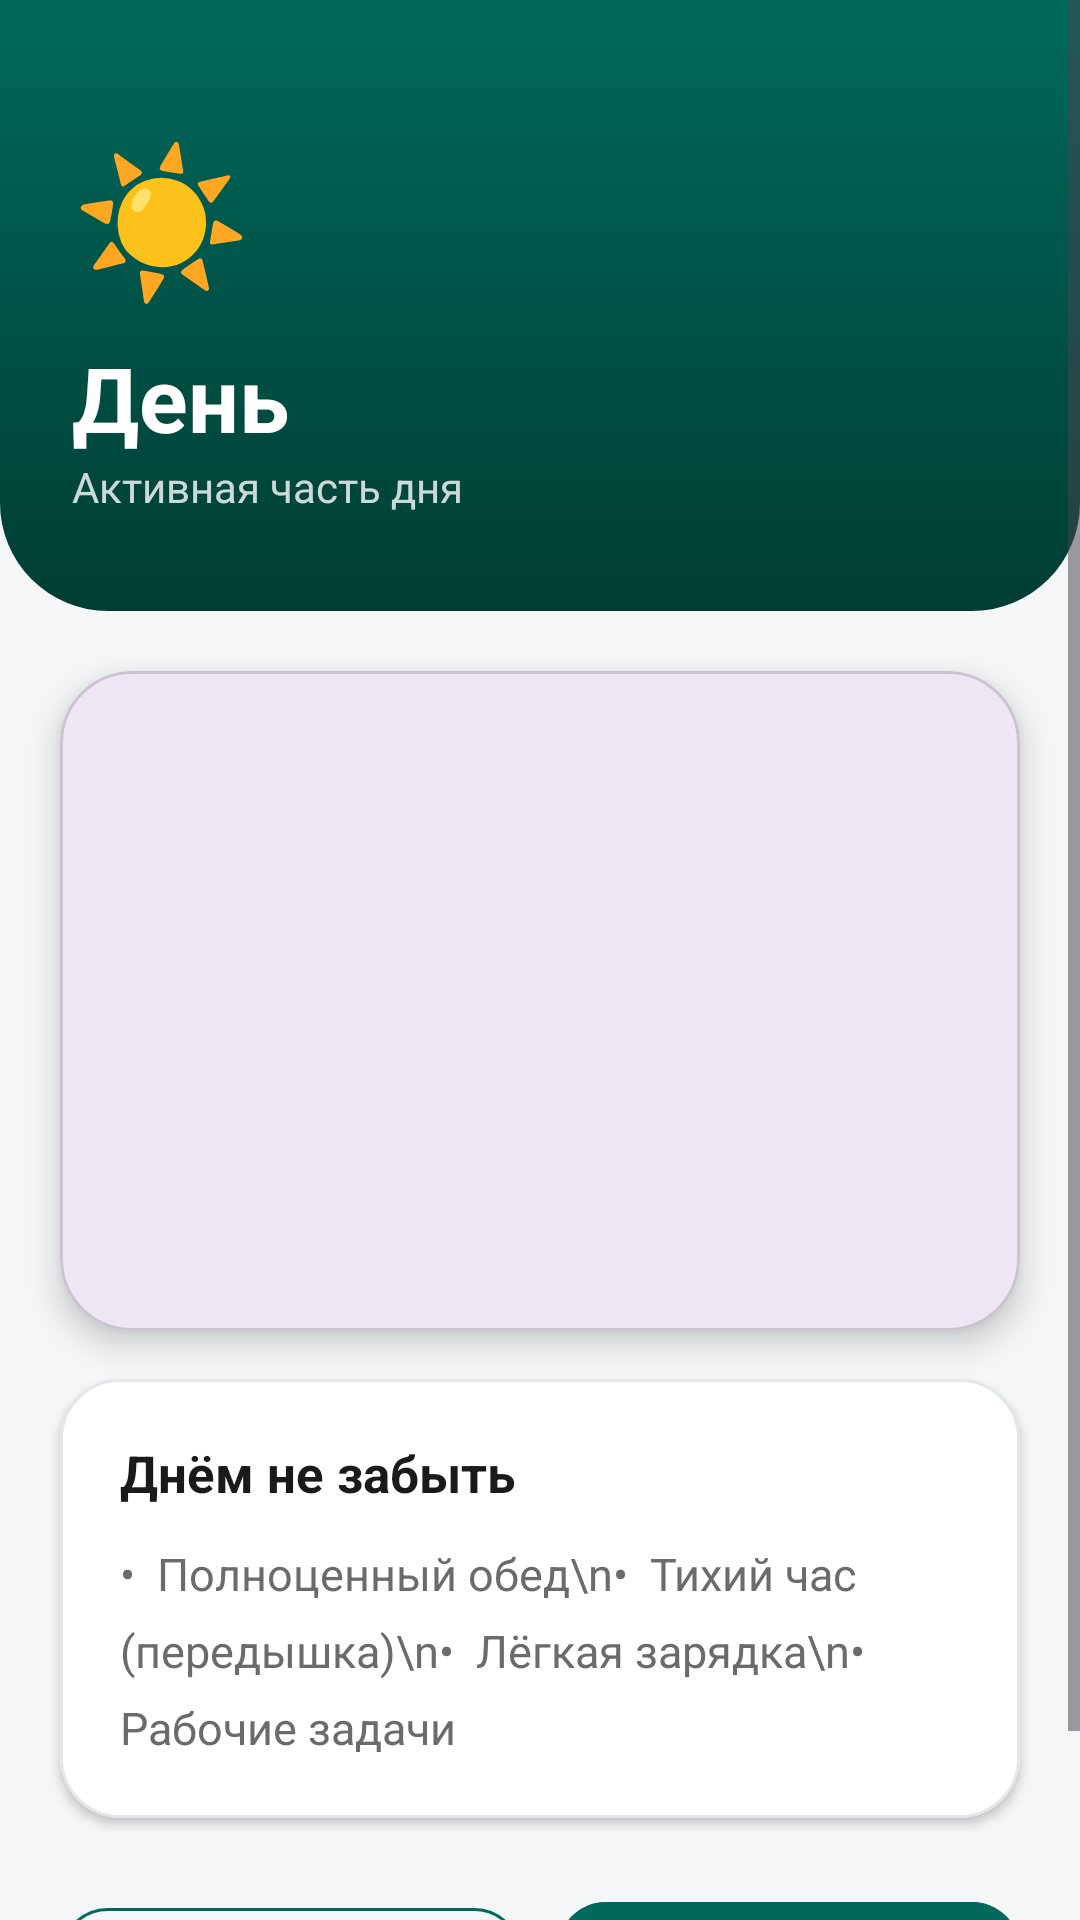

Here is an Android app screen rendered from its layout file. Give the layout XML and the strings, colors and styles it references.
<!-- AndroidManifest.xml: application theme Theme.Javaprojectinst -->
<!-- res/layout/screen_noon.xml -->
<?xml version="1.0" encoding="utf-8"?>
<ScrollView xmlns:android="http://schemas.android.com/apk/res/android"
    xmlns:app="http://schemas.android.com/apk/res-auto"
    android:layout_width="match_parent"
    android:layout_height="match_parent"
    android:background="@color/uiCanvas"
    android:fillViewport="true">

    <LinearLayout
        android:layout_width="match_parent"
        android:layout_height="wrap_content"
        android:orientation="vertical"
        android:paddingBottom="24dp">

        <LinearLayout
            android:layout_width="match_parent"
            android:layout_height="wrap_content"
            android:background="@drawable/bg_banner"
            android:orientation="vertical"
            android:paddingStart="24dp"
            android:paddingTop="40dp"
            android:paddingEnd="24dp"
            android:paddingBottom="32dp">

            <TextView
                android:layout_width="wrap_content"
                android:layout_height="wrap_content"
                android:text="☀️"
                android:textSize="48sp" />

            <TextView
                android:layout_width="wrap_content"
                android:layout_height="wrap_content"
                android:layout_marginTop="8dp"
                android:text="День"
                android:textColor="@color/white"
                android:textSize="30sp"
                android:textStyle="bold" />

            <TextView
                android:layout_width="wrap_content"
                android:layout_height="wrap_content"
                android:alpha="0.8"
                android:text="Активная часть дня"
                android:textColor="@color/white"
                android:textSize="14sp" />
        </LinearLayout>

        <com.google.android.material.card.MaterialCardView
            android:layout_width="match_parent"
            android:layout_height="220dp"
            android:layout_marginStart="20dp"
            android:layout_marginTop="20dp"
            android:layout_marginEnd="20dp"
            app:cardCornerRadius="24dp"
            app:cardElevation="6dp">

            <ImageView
                android:id="@+id/heroImage"
                android:layout_width="match_parent"
                android:layout_height="match_parent"
                android:contentDescription="День"
                android:scaleType="centerCrop"
                android:src="@drawable/day" />
        </com.google.android.material.card.MaterialCardView>

        <com.google.android.material.card.MaterialCardView
            android:layout_width="match_parent"
            android:layout_height="wrap_content"
            android:layout_marginStart="20dp"
            android:layout_marginTop="16dp"
            android:layout_marginEnd="20dp"
            app:cardBackgroundColor="@color/uiSurface"
            app:cardCornerRadius="20dp"
            app:cardElevation="2dp"
            app:strokeColor="@color/uiHairline"
            app:strokeWidth="1dp">

            <LinearLayout
                android:layout_width="match_parent"
                android:layout_height="wrap_content"
                android:orientation="vertical"
                android:padding="20dp">

                <TextView
                    android:layout_width="wrap_content"
                    android:layout_height="wrap_content"
                    android:text="Днём не забыть"
                    android:textColor="@color/uiInk"
                    android:textSize="17sp"
                    android:textStyle="bold" />

                <TextView
                    android:layout_width="match_parent"
                    android:layout_height="wrap_content"
                    android:layout_marginTop="12dp"
                    android:lineSpacingExtra="8dp"
                    android:text="•  Полноценный обед\n•  Тихий час (передышка)\n•  Лёгкая зарядка\n•  Рабочие задачи"
                    android:textColor="@color/uiInkSoft"
                    android:textSize="15sp" />
            </LinearLayout>
        </com.google.android.material.card.MaterialCardView>

        <LinearLayout
            android:layout_width="match_parent"
            android:layout_height="wrap_content"
            android:layout_marginStart="20dp"
            android:layout_marginTop="24dp"
            android:layout_marginEnd="20dp"
            android:orientation="horizontal">

            <com.google.android.material.button.MaterialButton
                android:id="@+id/navHome"
                style="@style/Widget.MaterialComponents.Button.OutlinedButton"
                android:layout_width="0dp"
                android:layout_height="56dp"
                android:layout_weight="1"
                android:text="← Назад"
                android:textColor="@color/colorPrimary"
                app:cornerRadius="16dp"
                app:strokeColor="@color/colorPrimary"
                app:strokeWidth="1dp" />

            <com.google.android.material.button.MaterialButton
                android:id="@+id/navForward"
                android:layout_width="0dp"
                android:layout_height="56dp"
                android:layout_marginStart="12dp"
                android:layout_weight="1"
                android:backgroundTint="@color/colorPrimary"
                android:text="Далее →"
                android:textColor="@color/white"
                app:cornerRadius="16dp" />
        </LinearLayout>

    </LinearLayout>
</ScrollView>
<!-- resources referenced by this layout -->
<resources>
  <color name="colorPrimary">#00695C</color>
  <color name="uiCanvas">#F4F6F7</color>
  <color name="uiHairline">#E4E7EA</color>
  <color name="uiInk">#1A1A1A</color>
  <color name="uiInkSoft">#6B6B6B</color>
  <color name="uiSurface">#FFFFFF</color>
  <color name="white">#FFFFFFFF</color>
  <!-- drawable bg_banner (drawable) -->
  <?xml version="1.0" encoding="utf-8"?>
  <shape xmlns:android="http://schemas.android.com/apk/res/android">
      <gradient
          android:angle="270"
          android:startColor="@color/colorPrimary"
          android:endColor="@color/colorPrimaryDark" />
      <corners
          android:bottomLeftRadius="36dp"
          android:bottomRightRadius="36dp" />
  </shape>
  <style name="Theme.Javaprojectinst" parent="Base.Theme.Javaprojectinst" />
  <color name="colorPrimaryDark">#003D33</color>
  <style name="Base.Theme.Javaprojectinst" parent="Theme.Material3.DayNight.NoActionBar">
          
          
      </style>
</resources>
